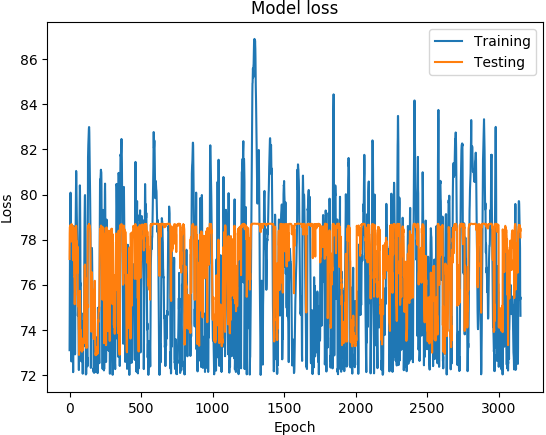

Source data for this figure (header and first rows):
('DATETIME', 'REAL', 'PREDICTED')
1468011600, 73.1, 77.14
1468012200, 74.89, 78.27
1468012800, 76.21, 78.56
1468013400, 77.5, 78.57
1468014000, 78.48, 78.62
1468014600, 79.19, 78.61
1468015200, 80.05, 78.64
1468015800, 80.08, 78.61
1468016400, 78.7, 78.54
1468017000, 77.13, 78.34
1468017600, 76.51, 78.38
1468018200, 75.98, 78.29
1468018800, 74.73, 77.92
1468171200, 72.6, 78.57
1468171800, 75.44, 78.69
1468172400, 76.66, 78.67
1468173000, 76.9, 78.65
1468173600, 77.11, 78.64
1468174200, 76.75, 78.51
1468174800, 75.89, 78.6
1468175400, 75.78, 78.51
1468176000, 75.44, 78.32
1468176600, 75.41, 78.55
1468177200, 74.73, 78.58
1468177800, 73.11, 78.45
1468350600, 72.12, 77.09
1468351200, 74.8, 78.04
1468351800, 77.06, 78.57
1468352400, 78.27, 78.5
1468353000, 78.59, 78.18
1468353600, 78.31, 78.06
1468354200, 77.66, 77.19
1468354800, 77.03, 76.5
1468355400, 76.41, 76.37
1468356000, 75.72, 76.37
1468356600, 74.92, 75.69
1468357200, 74.07, 75.14
1468357800, 73.32, 75.42
1468358400, 72.91, 75.64
1468348200, 72.95, 75.53
1468348800, 76.07, 77.02
1468349400, 77.59, 77.1
1468350000, 78.26, 77.18
1468350600, 78.89, 77.86
1468351200, 79.38, 78.28
1468351800, 80.23, 78.56
1468352400, 81.05, 78.61
1468353000, 80.93, 78.41
1468353600, 80.23, 78.29
1468354200, 79.83, 77.89
1468354800, 79.31, 77.36
1468355400, 78.86, 77.14
1468356000, 78.52, 77.92
1468356600, 78.21, 77.34
1468357200, 77.65, 76.52
1468357800, 77.42, 77.69
1468358400, 77.25, 77
1468359000, 75.89, 76.36
1468359600, 74.62, 75.05
1468360200, 74.81, 75.25
... 3,094 more rows
